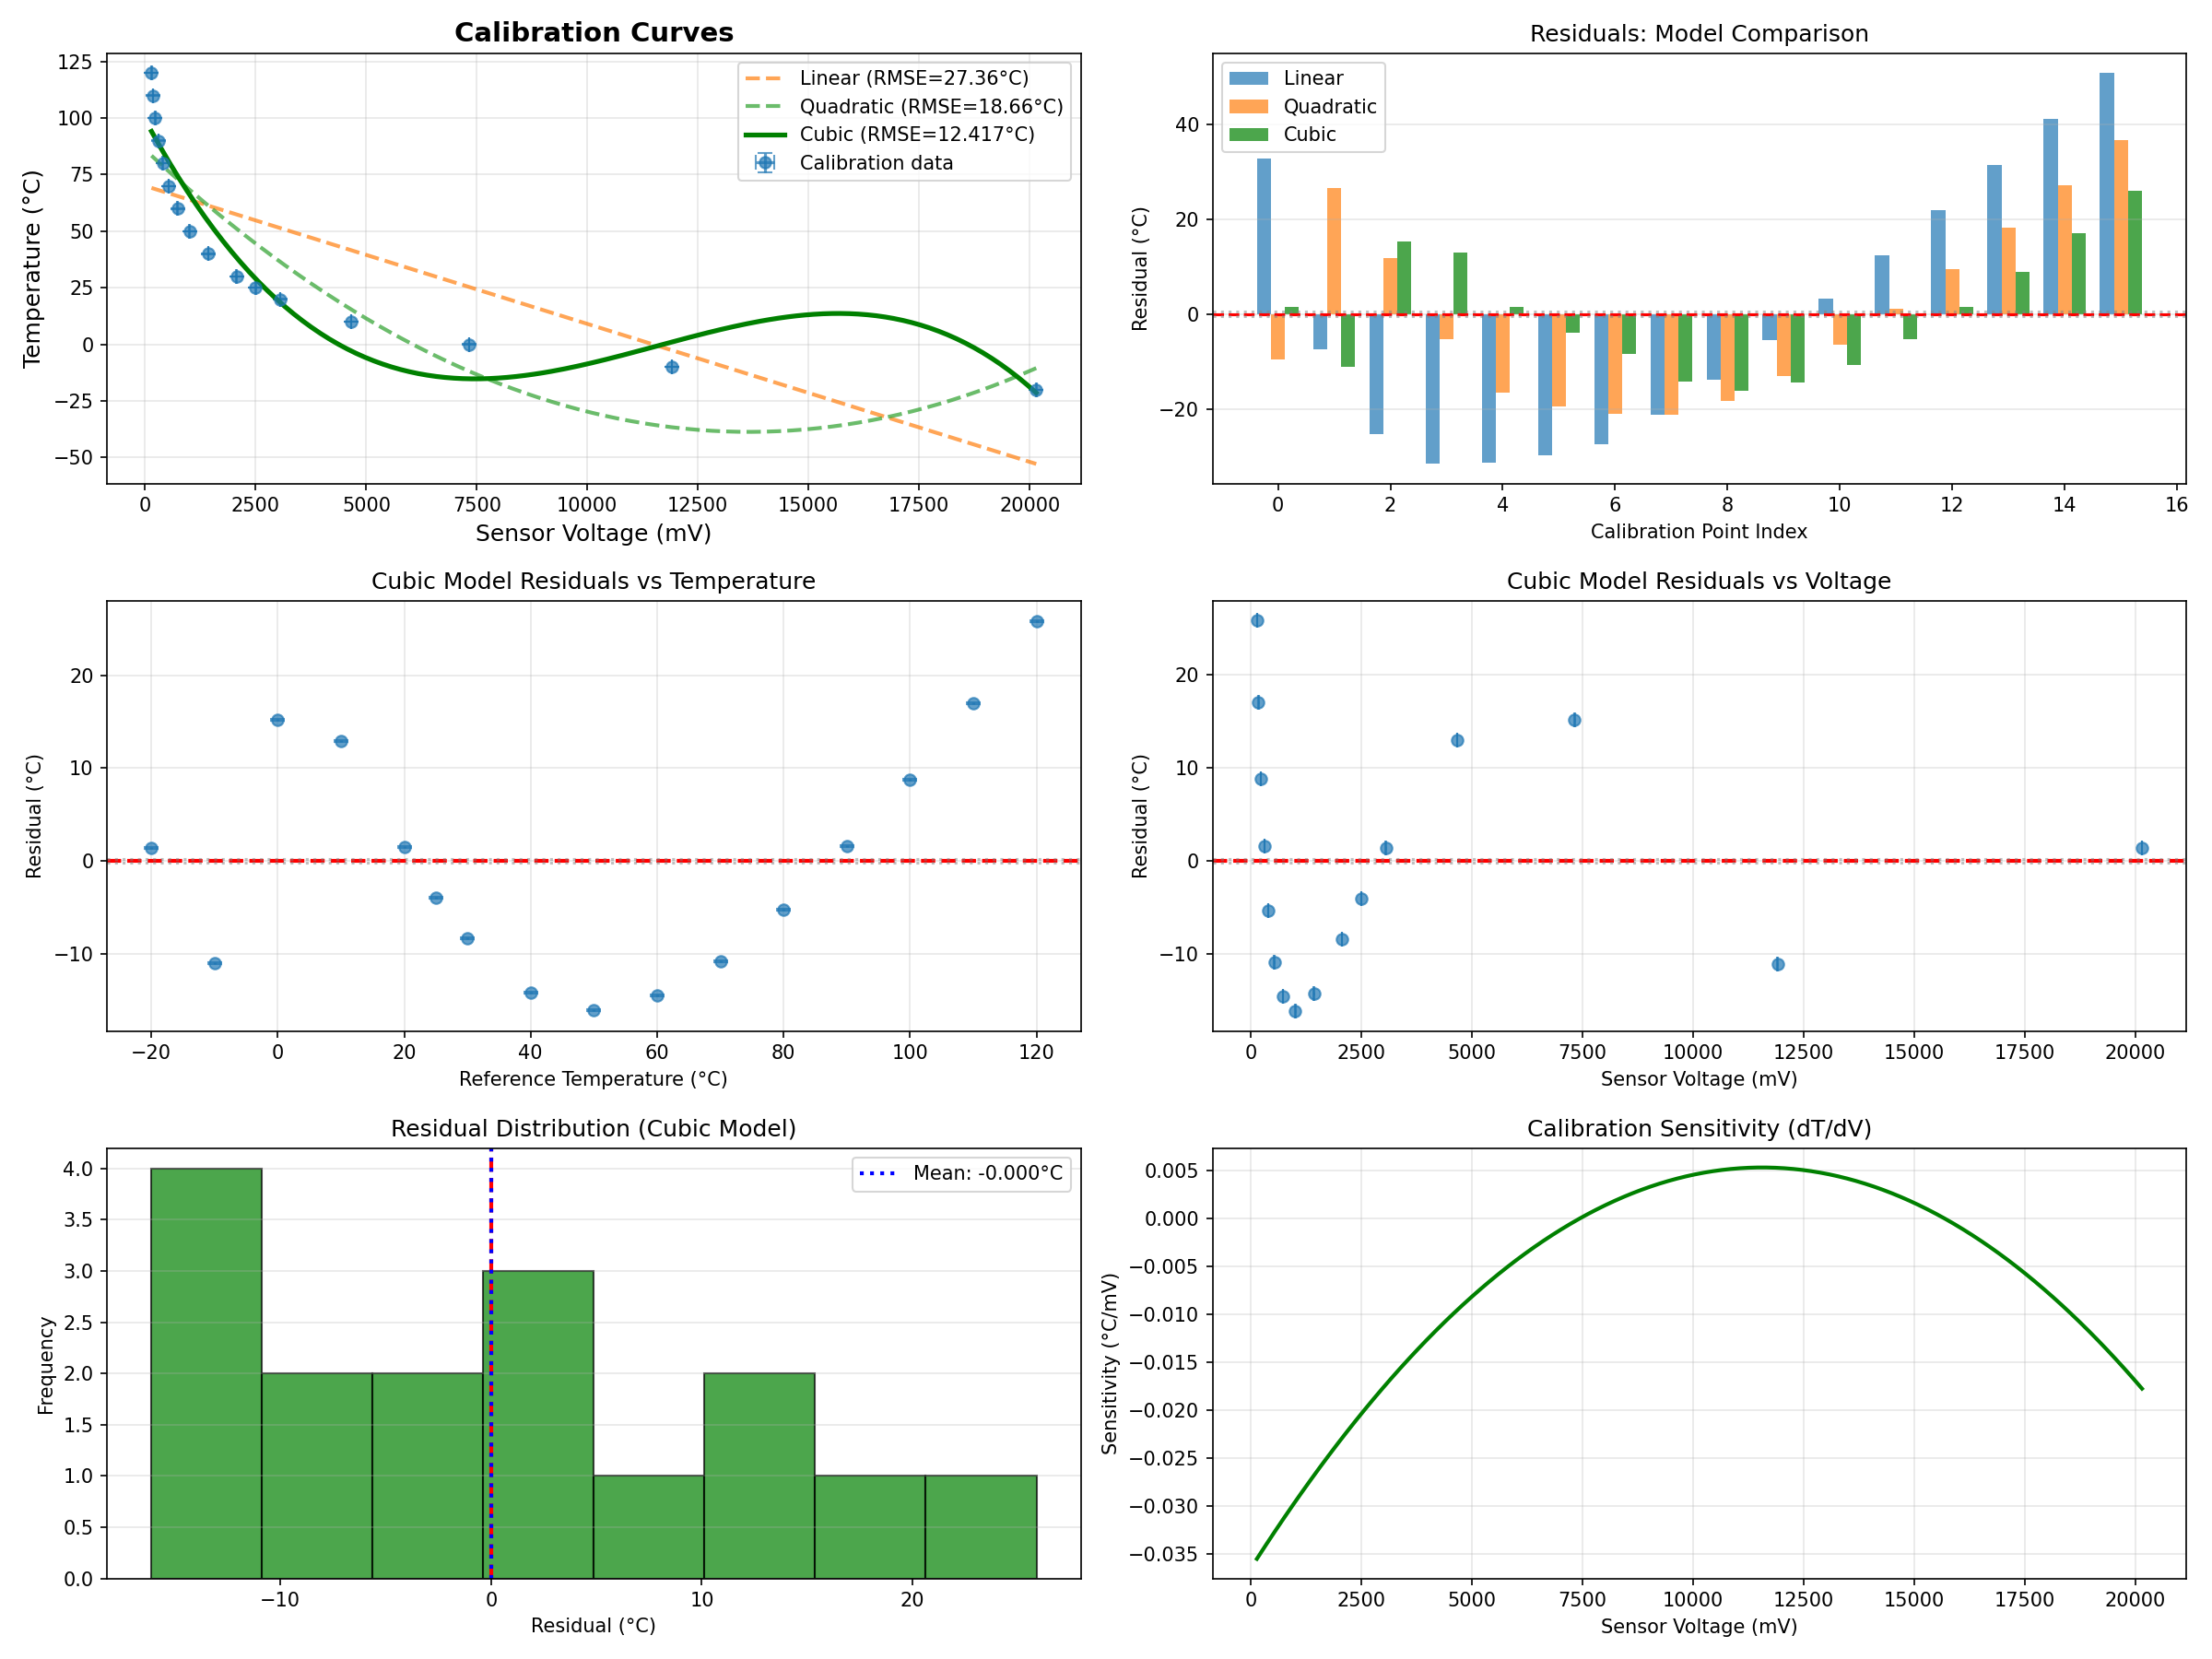

Write Python code to recreate this figure.
#!/usr/bin/env python

# # Sensor Calibration: Non-Linear Temperature Sensor
#
#
# This example demonstrates calibrating a non-linear temperature sensor
# (e.g., thermistor, RTD) by fitting a calibration curve to reference
# measurements. We use polynomial fitting and analyze residuals to assess
# calibration quality.
#
# Key Concepts:
# - Non-linear sensor response modeling
# - Polynomial calibration curves
# - Residual analysis for calibration quality
# - Uncertainty propagation to measured values
# - Comparison of different calibration models
#

# In[1]:


import jax.numpy as jnp
import matplotlib.pyplot as plt
import numpy as np

from nlsq import curve_fit

# Set random seed
np.random.seed(42)


def steinhart_hart(R, A, B, C):
    """
    Steinhart-Hart equation for thermistors.

    1/T = A + B*ln(R) + C*(ln(R))³

    Parameters
    ----------
    R : array_like
        Resistance (Ohms)
    A, B, C : float
        Steinhart-Hart coefficients

    Returns
    -------
    T : array_like
        Temperature (Kelvin)
    """
    ln_R = jnp.log(R)
    T_inv = A + B * ln_R + C * ln_R**3
    return 1.0 / T_inv


def polynomial_calibration(x, *coeffs):
    """
    Polynomial calibration model.

    y = c0 + c1*x + c2*x² + c3*x³ + ...

    Parameters
    ----------
    x : array_like
        Input variable (e.g., sensor voltage)
    coeffs : tuple
        Polynomial coefficients (c0, c1, c2, ...)

    Returns
    -------
    y : array_like
        Output variable (e.g., temperature)
    """
    result = jnp.zeros_like(x)
    for i, c in enumerate(coeffs):
        result += c * x**i
    return result


# In[2]:


# Simulate thermistor-like sensor with non-linear response
# Sensor voltage vs true temperature (°C)

# True reference temperatures (°C)
temp_reference = np.array(
    [-20, -10, 0, 10, 20, 25, 30, 40, 50, 60, 70, 80, 90, 100, 110, 120]
)

# True non-linear sensor response (thermistor-like)
# Voltage output (mV) = f(temperature)
# Based on simplified exponential model: V ∝ exp(-β/T)
beta = 3500  # K (thermistor parameter)
T_ref = 25 + 273.15  # K (reference temperature)
V_ref = 2500  # mV (voltage at reference temperature)

# True voltage response
T_kelvin_true = temp_reference + 273.15
voltage_true = V_ref * np.exp(beta * (1 / T_kelvin_true - 1 / T_ref))

# Add measurement noise (±5 mV instrument precision)
voltage_measured = voltage_true + np.random.normal(0, 5, size=len(temp_reference))

# Measurement uncertainties
sigma_voltage = 5.0 * np.ones_like(voltage_measured)  # mV
sigma_temp = 0.1 * np.ones_like(temp_reference)  # °C (reference uncertainty)


# In[3]:


print("=" * 70)
print("SENSOR CALIBRATION: NON-LINEAR TEMPERATURE SENSOR")
print("=" * 70)

# Model 1: Linear calibration (simplest, likely poor fit)
print("\n" + "-" * 70)
print("Model 1: Linear Calibration")
print("-" * 70)


# In[4]:


def linear_model(V, a, b):
    return a * V + b


popt_linear, pcov_linear = curve_fit(
    linear_model,
    voltage_measured,
    temp_reference,
    p0=[0.01, -20],
    sigma=sigma_temp,
    absolute_sigma=True,
)

a_lin, b_lin = popt_linear
perr_linear = np.sqrt(np.diag(pcov_linear))

# Calculate residuals
temp_pred_linear = linear_model(voltage_measured, *popt_linear)
residuals_linear = temp_reference - temp_pred_linear
rmse_linear = np.sqrt(np.mean(residuals_linear**2))

print(f"  y = {a_lin:.6f}*V + {b_lin:.3f}")
print(f"  RMSE: {rmse_linear:.2f} °C")

# Model 2: Quadratic calibration (better for moderate non-linearity)
print("\n" + "-" * 70)
print("Model 2: Quadratic Calibration")
print("-" * 70)


# In[5]:


def quadratic_model(V, c0, c1, c2):
    return c0 + c1 * V + c2 * V**2


popt_quad, pcov_quad = curve_fit(
    quadratic_model,
    voltage_measured,
    temp_reference,
    p0=[-20, 0.01, -1e-6],
    sigma=sigma_temp,
    absolute_sigma=True,
)

c0, c1, c2 = popt_quad
perr_quad = np.sqrt(np.diag(pcov_quad))

temp_pred_quad = quadratic_model(voltage_measured, *popt_quad)
residuals_quad = temp_reference - temp_pred_quad
rmse_quad = np.sqrt(np.mean(residuals_quad**2))

print(f"  y = {c0:.4f} + {c1:.6f}*V + {c2:.3e}*V²")
print(f"  RMSE: {rmse_quad:.2f} °C")

# Model 3: Cubic calibration (best fit for strong non-linearity)
print("\n" + "-" * 70)
print("Model 3: Cubic Calibration (Recommended)")
print("-" * 70)


# In[6]:


def cubic_model(V, d0, d1, d2, d3):
    return d0 + d1 * V + d2 * V**2 + d3 * V**3


popt_cubic, pcov_cubic = curve_fit(
    cubic_model,
    voltage_measured,
    temp_reference,
    p0=[-20, 0.01, -1e-6, 1e-10],
    sigma=sigma_temp,
    absolute_sigma=True,
)

d0, d1, d2, d3 = popt_cubic
perr_cubic = np.sqrt(np.diag(pcov_cubic))

temp_pred_cubic = cubic_model(voltage_measured, *popt_cubic)
residuals_cubic = temp_reference - temp_pred_cubic
rmse_cubic = np.sqrt(np.mean(residuals_cubic**2))

print(f"  y = {d0:.4f} + {d1:.6f}*V + {d2:.3e}*V² + {d3:.3e}*V³")
print(f"  RMSE: {rmse_cubic:.2f} °C")
print(f"  Max residual: {np.max(np.abs(residuals_cubic)):.2f} °C")


# In[7]:


print("\n" + "=" * 70)
print("MODEL COMPARISON")
print("=" * 70)
print(f"{'Model':<20} {'RMSE (°C)':<15} {'Max Error (°C)':<15} {'Parameters':<10}")
print("-" * 70)
print(
    f"{'Linear':<20} {rmse_linear:<15.2f} {np.max(np.abs(residuals_linear)):<15.2f} {2:<10}"
)
print(
    f"{'Quadratic':<20} {rmse_quad:<15.2f} {np.max(np.abs(residuals_quad)):<15.2f} {3:<10}"
)
print(
    f"{'Cubic':<20} {rmse_cubic:<15.3f} {np.max(np.abs(residuals_cubic)):<15.3f} {4:<10}"
)
print("-" * 70)
print(f"✓ Recommended: Cubic model (best accuracy for {len(temp_reference)} points)")


# In[8]:


print("\n" + "=" * 70)
print("UNCERTAINTY ANALYSIS (Cubic Model)")
print("=" * 70)

# Example: Measure unknown temperature
V_unknown = 3500.0  # mV (sensor reading)
V_unknown_err = 5.0  # mV (measurement uncertainty)

# Predict temperature
T_predicted = cubic_model(V_unknown, *popt_cubic)

# Propagate uncertainty using covariance matrix
# Simplified: use numerical derivative
dV = 1.0  # mV (small perturbation)
dT_dV = (
    cubic_model(V_unknown + dV, *popt_cubic) - cubic_model(V_unknown - dV, *popt_cubic)
) / (2 * dV)

# Total uncertainty (measurement + calibration)
# Calibration uncertainty from RMSE
T_uncertainty = np.sqrt((dT_dV * V_unknown_err) ** 2 + rmse_cubic**2)

print("\nExample measurement:")
print(f"  Sensor voltage: {V_unknown:.1f} ± {V_unknown_err:.1f} mV")
print(f"  Predicted temperature: {T_predicted:.2f} ± {T_uncertainty:.2f} °C")
print(f"  Sensitivity: dT/dV = {dT_dV:.4f} °C/mV")


# In[9]:


fig = plt.figure(figsize=(16, 12))

# Plot 1: Calibration curve
ax1 = plt.subplot(3, 2, 1)
V_fine = np.linspace(voltage_measured.min(), voltage_measured.max(), 200)
ax1.errorbar(
    voltage_measured,
    temp_reference,
    xerr=sigma_voltage,
    yerr=sigma_temp,
    fmt="o",
    capsize=4,
    markersize=6,
    label="Calibration data",
    alpha=0.7,
)
ax1.plot(
    V_fine,
    linear_model(V_fine, *popt_linear),
    "--",
    linewidth=2,
    label=f"Linear (RMSE={rmse_linear:.2f}°C)",
    alpha=0.7,
)
ax1.plot(
    V_fine,
    quadratic_model(V_fine, *popt_quad),
    "--",
    linewidth=2,
    label=f"Quadratic (RMSE={rmse_quad:.2f}°C)",
    alpha=0.7,
)
ax1.plot(
    V_fine,
    cubic_model(V_fine, *popt_cubic),
    "-",
    linewidth=2.5,
    label=f"Cubic (RMSE={rmse_cubic:.3f}°C)",
    color="green",
)
ax1.set_xlabel("Sensor Voltage (mV)", fontsize=12)
ax1.set_ylabel("Temperature (°C)", fontsize=12)
ax1.set_title("Calibration Curves", fontsize=14, fontweight="bold")
ax1.legend()
ax1.grid(True, alpha=0.3)

# Plot 2: Residuals comparison
ax2 = plt.subplot(3, 2, 2)
width = 0.25
x_pos = np.arange(len(temp_reference))
ax2.bar(x_pos - width, residuals_linear, width, label="Linear", alpha=0.7)
ax2.bar(x_pos, residuals_quad, width, label="Quadratic", alpha=0.7)
ax2.bar(x_pos + width, residuals_cubic, width, label="Cubic", alpha=0.7, color="green")
ax2.axhline(0, color="r", linestyle="--", linewidth=1.5)
ax2.axhline(0.5, color="gray", linestyle=":", alpha=0.5)
ax2.axhline(-0.5, color="gray", linestyle=":", alpha=0.5)
ax2.set_xlabel("Calibration Point Index")
ax2.set_ylabel("Residual (°C)")
ax2.set_title("Residuals: Model Comparison")
ax2.legend()
ax2.grid(True, alpha=0.3, axis="y")

# Plot 3: Residuals vs temperature (cubic model)
ax3 = plt.subplot(3, 2, 3)
ax3.errorbar(
    temp_reference,
    residuals_cubic,
    yerr=sigma_temp,
    fmt="o",
    capsize=4,
    markersize=6,
    alpha=0.7,
)
ax3.axhline(0, color="r", linestyle="--", linewidth=2)
ax3.axhline(0.2, color="gray", linestyle=":", alpha=0.5)
ax3.axhline(-0.2, color="gray", linestyle=":", alpha=0.5)
ax3.set_xlabel("Reference Temperature (°C)")
ax3.set_ylabel("Residual (°C)")
ax3.set_title("Cubic Model Residuals vs Temperature")
ax3.grid(True, alpha=0.3)

# Plot 4: Residuals vs voltage (cubic model)
ax4 = plt.subplot(3, 2, 4)
ax4.errorbar(
    voltage_measured,
    residuals_cubic,
    xerr=sigma_voltage,
    fmt="o",
    capsize=4,
    markersize=6,
    alpha=0.7,
)
ax4.axhline(0, color="r", linestyle="--", linewidth=2)
ax4.axhline(0.2, color="gray", linestyle=":", alpha=0.5)
ax4.axhline(-0.2, color="gray", linestyle=":", alpha=0.5)
ax4.set_xlabel("Sensor Voltage (mV)")
ax4.set_ylabel("Residual (°C)")
ax4.set_title("Cubic Model Residuals vs Voltage")
ax4.grid(True, alpha=0.3)

# Plot 5: Histogram of residuals (cubic model)
ax5 = plt.subplot(3, 2, 5)
ax5.hist(residuals_cubic, bins=8, alpha=0.7, edgecolor="black", color="green")
ax5.axvline(0, color="r", linestyle="--", linewidth=2)
ax5.axvline(
    np.mean(residuals_cubic),
    color="blue",
    linestyle=":",
    linewidth=2,
    label=f"Mean: {np.mean(residuals_cubic):.3f}°C",
)
ax5.set_xlabel("Residual (°C)")
ax5.set_ylabel("Frequency")
ax5.set_title("Residual Distribution (Cubic Model)")
ax5.legend()
ax5.grid(True, alpha=0.3, axis="y")

# Plot 6: Sensitivity analysis
ax6 = plt.subplot(3, 2, 6)
# Calculate sensitivity dT/dV across voltage range
V_sens = np.linspace(voltage_measured.min(), voltage_measured.max(), 100)
dV_small = 1.0  # mV
sensitivity = (
    cubic_model(V_sens + dV_small, *popt_cubic)
    - cubic_model(V_sens - dV_small, *popt_cubic)
) / (2 * dV_small)
ax6.plot(V_sens, sensitivity, "g-", linewidth=2)
ax6.set_xlabel("Sensor Voltage (mV)")
ax6.set_ylabel("Sensitivity (°C/mV)")
ax6.set_title("Calibration Sensitivity (dT/dV)")
ax6.grid(True, alpha=0.3)

plt.tight_layout()
plt.savefig("sensor_calibration.png", dpi=150)
print("\n✅ Plot saved as 'sensor_calibration.png'")
plt.show()


# In[10]:


print("\n" + "=" * 70)
print("SUMMARY")
print("=" * 70)
print("Calibration complete using cubic polynomial model:")
print(f"  T(°C) = {d0:.4f} + {d1:.6f}*V + {d2:.3e}*V² + {d3:.3e}*V³")
print("\nCalibration quality:")
print(f"  RMSE: {rmse_cubic:.3f} °C")
print(f"  Max error: {np.max(np.abs(residuals_cubic)):.3f} °C")
print(f"  Mean residual: {np.mean(residuals_cubic):.3f} °C")
print(f"  Std residual: {np.std(residuals_cubic):.3f} °C")
print(f"\nValid range: {temp_reference.min():.0f} to {temp_reference.max():.0f} °C")
print(
    f"                ({voltage_measured.min():.0f} to {voltage_measured.max():.0f} mV)"
)
print("\nThis example demonstrates:")
print("  ✓ Non-linear sensor calibration with polynomial models")
print("  ✓ Model comparison (linear, quadratic, cubic)")
print("  ✓ Residual analysis for calibration quality")
print("  ✓ Uncertainty propagation to measurements")
print("  ✓ Sensitivity analysis")
print("=" * 70)
